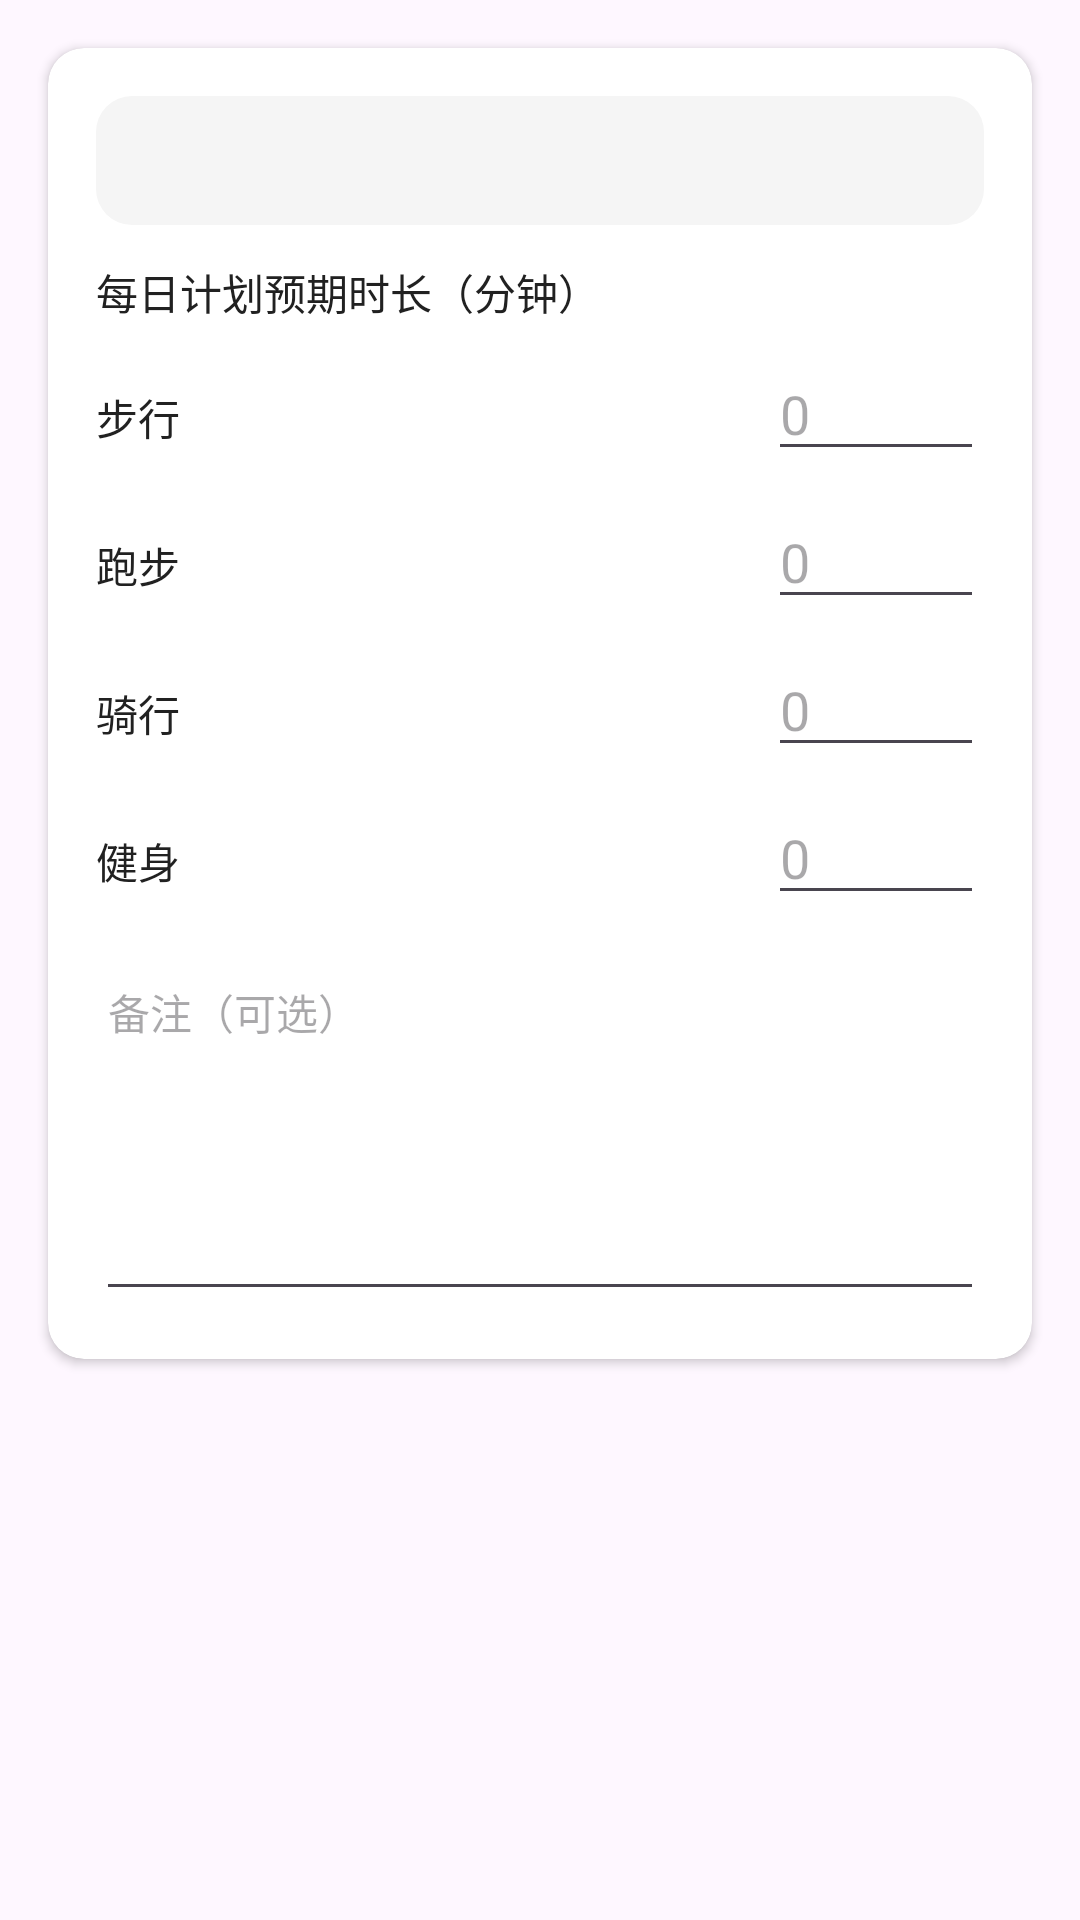

Layout XML and referenced resources for this Android screen:
<!-- AndroidManifest.xml: application theme Theme.Health -->
<!-- res/layout/dialog_plan_edit.xml -->
<?xml version="1.0" encoding="utf-8"?>
<ScrollView xmlns:android="http://schemas.android.com/apk/res/android"
    xmlns:app="http://schemas.android.com/apk/res-auto"
    android:layout_width="match_parent"
    android:layout_height="wrap_content">

    <androidx.cardview.widget.CardView
        android:layout_width="match_parent"
        android:layout_height="wrap_content"
        android:layout_margin="16dp"
        android:elevation="2dp"
        app:cardCornerRadius="12dp">

        <LinearLayout
            android:layout_width="match_parent"
            android:layout_height="wrap_content"
            android:orientation="vertical"
            android:padding="16dp">

            <TextView
                android:id="@+id/textPlanDate"
                android:layout_width="match_parent"
                android:layout_height="wrap_content"
                android:padding="12dp"
                android:gravity="center"
                android:background="@drawable/bg_plan_date_rounded"
                android:textSize="14sp"
                android:textColor="@color/primary_text_color" />

            <TextView
                android:layout_width="match_parent"
                android:layout_height="wrap_content"
                android:layout_marginTop="12dp"
                android:text="每日计划预期时长（分钟）"
                android:textSize="14sp"
                android:textColor="@color/primary_text_color" />

            <LinearLayout
                android:layout_width="match_parent"
                android:layout_height="wrap_content"
                android:layout_marginTop="8dp"
                android:orientation="horizontal">

                <TextView
                    android:layout_width="0dp"
                    android:layout_height="wrap_content"
                    android:layout_weight="1"
                    android:text="步行"
                    android:textSize="14sp"
                    android:textColor="@color/primary_text_color" />

                <EditText
                    android:id="@+id/editMinutesWalk"
                    android:layout_width="72dp"
                    android:layout_height="wrap_content"
                    android:inputType="number"
                    android:hint="0" />
            </LinearLayout>

            <LinearLayout
                android:layout_width="match_parent"
                android:layout_height="wrap_content"
                android:layout_marginTop="8dp"
                android:orientation="horizontal">

                <TextView
                    android:layout_width="0dp"
                    android:layout_height="wrap_content"
                    android:layout_weight="1"
                    android:text="跑步"
                    android:textSize="14sp"
                    android:textColor="@color/primary_text_color" />

                <EditText
                    android:id="@+id/editMinutesRun"
                    android:layout_width="72dp"
                    android:layout_height="wrap_content"
                    android:inputType="number"
                    android:hint="0" />
            </LinearLayout>

            <LinearLayout
                android:layout_width="match_parent"
                android:layout_height="wrap_content"
                android:layout_marginTop="8dp"
                android:orientation="horizontal">

                <TextView
                    android:layout_width="0dp"
                    android:layout_height="wrap_content"
                    android:layout_weight="1"
                    android:text="骑行"
                    android:textSize="14sp"
                    android:textColor="@color/primary_text_color" />

                <EditText
                    android:id="@+id/editMinutesRide"
                    android:layout_width="72dp"
                    android:layout_height="wrap_content"
                    android:inputType="number"
                    android:hint="0" />
            </LinearLayout>

            <LinearLayout
                android:layout_width="match_parent"
                android:layout_height="wrap_content"
                android:layout_marginTop="8dp"
                android:orientation="horizontal">

                <TextView
                    android:layout_width="0dp"
                    android:layout_height="wrap_content"
                    android:layout_weight="1"
                    android:text="健身"
                    android:textSize="14sp"
                    android:textColor="@color/primary_text_color" />

                <EditText
                    android:id="@+id/editMinutesFitness"
                    android:layout_width="72dp"
                    android:layout_height="wrap_content"
                    android:inputType="number"
                    android:hint="0" />
            </LinearLayout>

            <EditText
                android:id="@+id/editPlanRemark"
                android:layout_width="match_parent"
                android:layout_height="120dp"
                android:layout_marginTop="12dp"
                android:gravity="top"
                android:hint="备注（可选）"
                android:inputType="textMultiLine"
                android:textSize="14sp" />

        </LinearLayout>

    </androidx.cardview.widget.CardView>

</ScrollView>
<!-- resources referenced by this layout -->
<resources>
  <color name="primary_text_color">#212121</color>
  <!-- drawable bg_plan_date_rounded (drawable) -->
  <?xml version="1.0" encoding="utf-8"?>
  <shape xmlns:android="http://schemas.android.com/apk/res/android"
      android:shape="rectangle">
      <solid android:color="@color/background_color" />
      <corners android:radius="12dp" />
  </shape>
  <style name="Theme.Health" parent="Base.Theme.Health" />
  <color name="background_color">#F5F5F5</color>
  <style name="Base.Theme.Health" parent="Theme.Material3.DayNight.NoActionBar">
          
          
          <item name="android:windowTranslucentStatus">true</item>
      </style>
</resources>
